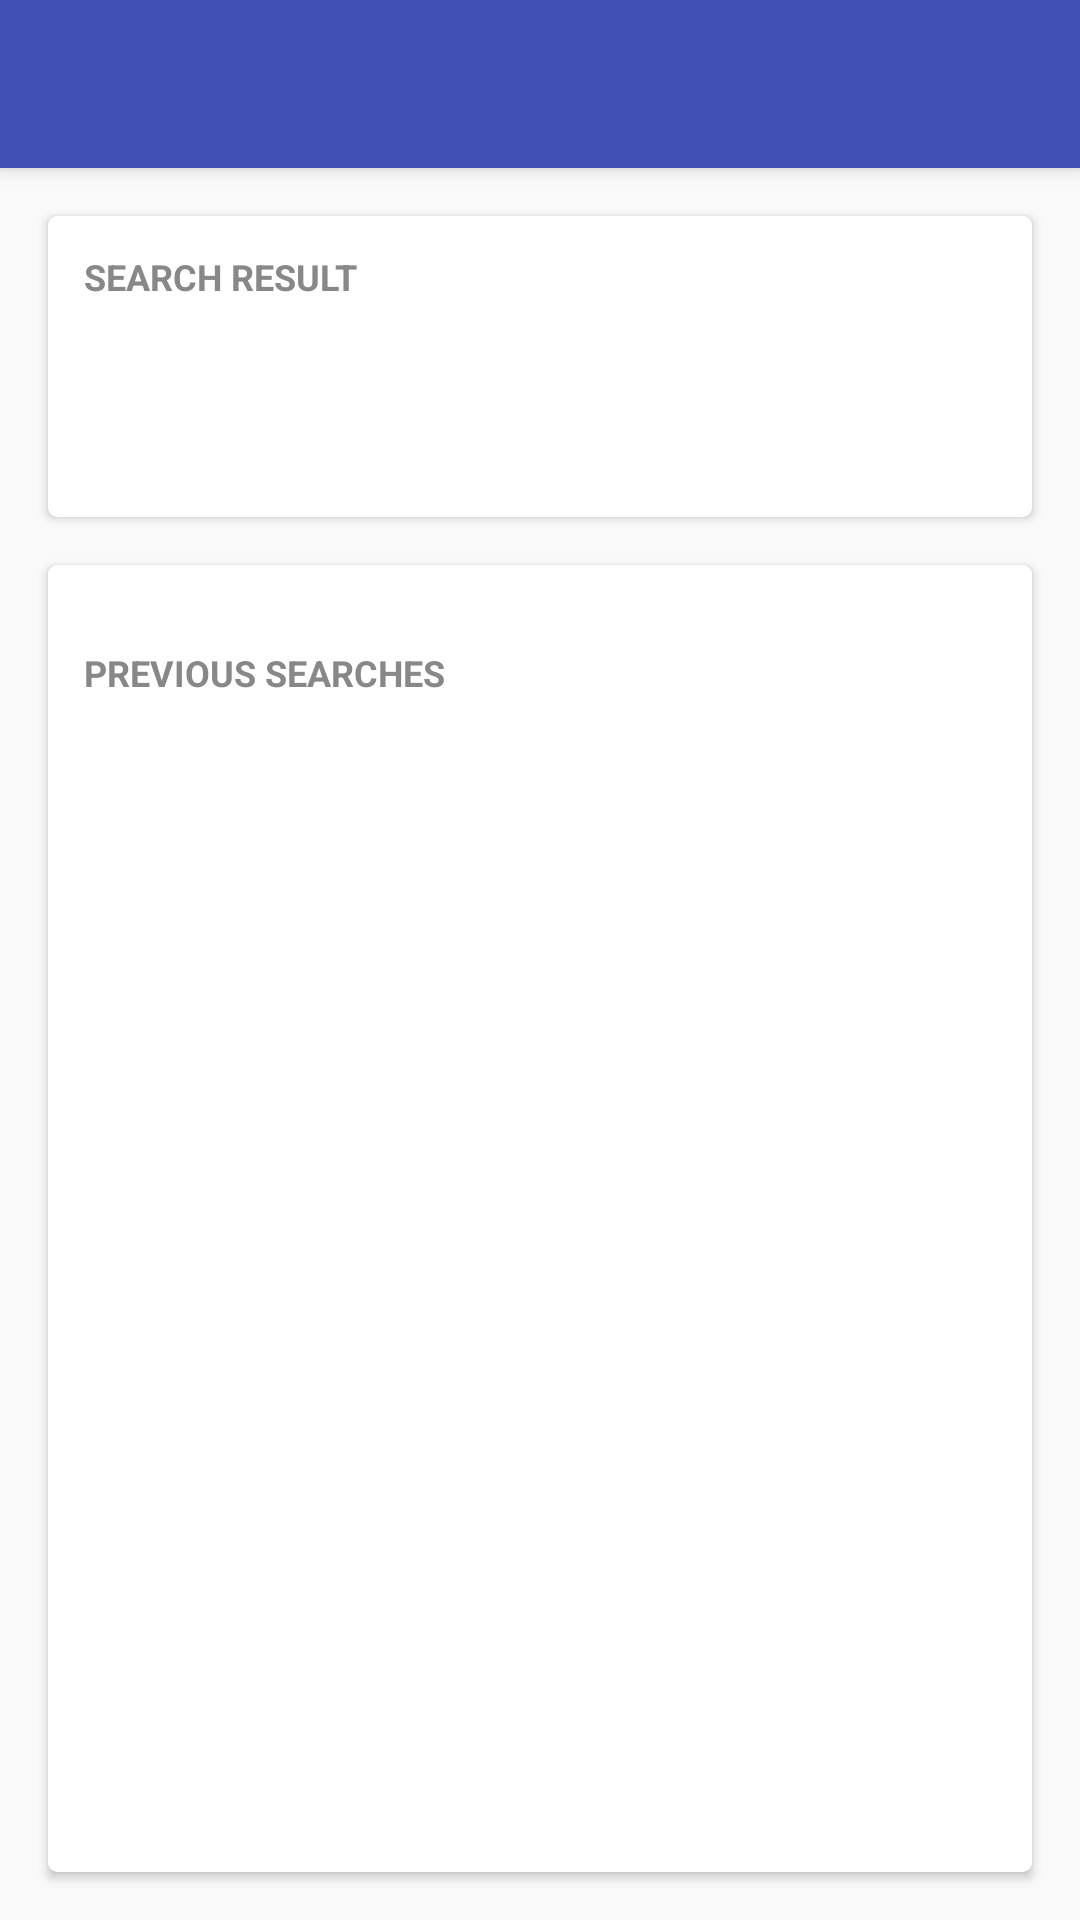

The Android layout XML behind this screen, and the referenced resources:
<!-- AndroidManifest.xml: activity theme Theme.Codewars.SearchUser -->
<!-- res/layout/activity_search_user.xml -->
<?xml version="1.0" encoding="utf-8"?>
<android.support.design.widget.CoordinatorLayout xmlns:android="http://schemas.android.com/apk/res/android"
    xmlns:app="http://schemas.android.com/apk/res-auto"
    xmlns:tools="http://schemas.android.com/tools"
    android:layout_width="match_parent"
    android:layout_height="match_parent"
    tools:context=".ui.search.SearchUserActivity">

    <include
        layout="@layout/toolbar_dark" />

    <android.support.v4.widget.NestedScrollView
        android:id="@+id/welcome_scrolling_content"
        android:layout_width="match_parent"
        android:layout_height="match_parent"
        android:background="@color/search_user_view_background"
        android:clipToPadding="false"
        android:fillViewport="true"
        app:layout_behavior="@string/appbar_scrolling_view_behavior">

        <include layout="@layout/view_search_user" />

    </android.support.v4.widget.NestedScrollView>

</android.support.design.widget.CoordinatorLayout>
<!-- res/layout/toolbar_dark.xml (included above) -->
<?xml version="1.0" encoding="utf-8"?>
<android.support.design.widget.AppBarLayout xmlns:android="http://schemas.android.com/apk/res/android"
    xmlns:app="http://schemas.android.com/apk/res-auto"
    android:id="@+id/appbar"
    android:layout_width="match_parent"
    android:layout_height="wrap_content"
    android:theme="@style/ThemeOverlay.AppCompat.Dark.ActionBar">

    <android.support.v7.widget.Toolbar
        android:id="@+id/toolbar"
        android:layout_width="match_parent"
        android:layout_height="?attr/actionBarSize"
        android:background="?attr/colorPrimary"
        app:popupTheme="@style/ThemeOverlay.AppCompat.Light" />

</android.support.design.widget.AppBarLayout>
<!-- res/layout/view_search_user.xml (included above) -->
<LinearLayout xmlns:android="http://schemas.android.com/apk/res/android"
    xmlns:app="http://schemas.android.com/apk/res-auto"
    android:layout_width="match_parent"
    android:layout_height="match_parent"
    android:clipToPadding="false"
    android:orientation="vertical"
    android:padding="@dimen/activity_default_padding">

    <android.support.v7.widget.CardView
        android:id="@+id/cardview_searchuser_searchresult"
        android:layout_width="match_parent"
        android:layout_height="wrap_content"
        android:layout_marginBottom="@dimen/activity_default_horizontal_spacing"
        android:foreground="?selectableItemBackground"
        app:cardBackgroundColor="@color/search_user_card_view_background"
        app:cardCornerRadius="@dimen/cardview_default_radius"
        app:cardElevation="@dimen/cardview_default_elevation"
        app:contentPadding="@dimen/cardview_default_padding">

        <LinearLayout
            android:layout_width="match_parent"
            android:layout_height="wrap_content"
            android:orientation="vertical">

            <TextView
                android:layout_width="match_parent"
                android:layout_height="wrap_content"
                android:layout_marginBottom="@dimen/cardview_default_padding"
                android:text="@string/search_user_search_result_label"
                android:textAllCaps="true"
                android:textColor="@color/secondary_text_light_normal"
                android:textSize="@dimen/font_size_caption"
                android:textStyle="bold" />

            <FrameLayout
                android:layout_width="match_parent"
                android:layout_height="wrap_content">

                <TextView
                    android:id="@+id/textview_searchuser_searchresult"
                    android:layout_width="wrap_content"
                    android:layout_height="wrap_content"
                    android:layout_gravity="center"
                    android:gravity="center"
                    android:textColor="@color/primary_text_light_normal"
                    android:textSize="@dimen/font_size_small"
                    android:visibility="invisible" />

                <ProgressBar
                    android:id="@+id/progressbar_searchuser_searchresult"
                    android:layout_width="wrap_content"
                    android:layout_height="wrap_content"
                    android:layout_gravity="center"
                    android:indeterminate="true"
                    android:textColor="@color/primary_text_light_normal"
                    android:textSize="@dimen/font_size_normal"
                    android:visibility="invisible" />

                <include
                    layout="@layout/view_search_user_item"
                    android:layout_width="match_parent"
                    android:layout_height="wrap_content"
                    android:layout_gravity="center"
                    android:visibility="invisible" />

            </FrameLayout>

        </LinearLayout>

    </android.support.v7.widget.CardView>

    <android.support.v7.widget.CardView
        android:id="@+id/cardview_searchuser_searchhistory"
        android:layout_width="match_parent"
        android:layout_height="0dp"
        android:layout_weight="1"
        app:cardBackgroundColor="@color/search_user_card_view_background"
        app:cardCornerRadius="@dimen/cardview_default_radius"
        app:cardElevation="@dimen/cardview_default_elevation"
        app:contentPadding="@dimen/cardview_default_padding">

        <LinearLayout
            android:layout_width="match_parent"
            android:layout_height="match_parent"
            android:orientation="vertical">

            <LinearLayout
                android:layout_width="match_parent"
                android:layout_height="wrap_content"
                android:layout_marginBottom="@dimen/cardview_default_padding"
                android:gravity="center"
                android:orientation="horizontal">

                <TextView
                    android:layout_width="0dp"
                    android:layout_height="wrap_content"
                    android:layout_weight="1"
                    android:text="@string/search_user_previous_searches_label"
                    android:textAllCaps="true"
                    android:textColor="@color/secondary_text_light_normal"
                    android:textSize="@dimen/font_size_caption"
                    android:textStyle="bold" />

                <ImageView
                    android:id="@+id/imageview_searchuser_sortsearchhistory"
                    android:layout_width="48dp"
                    android:layout_height="48dp"
                    android:padding="8dp"
                    android:foreground="?selectableItemBackground"
                    android:src="@drawable/ic_sort_24" />

            </LinearLayout>

            <FrameLayout
                android:layout_width="match_parent"
                android:layout_height="match_parent">

                <TextView
                    android:id="@+id/textview_searchuser_searchhistory"
                    android:layout_width="wrap_content"
                    android:layout_height="wrap_content"
                    android:layout_gravity="center"
                    android:gravity="center"
                    android:textColor="@color/primary_text_light_normal"
                    android:textSize="@dimen/font_size_small"
                    android:visibility="invisible" />

                <android.support.v7.widget.RecyclerView
                    android:id="@+id/recyclerview_searchuser_searchhistory"
                    android:layout_width="match_parent"
                    android:layout_height="match_parent"
                    android:scrollbars="vertical" />

            </FrameLayout>

        </LinearLayout>

    </android.support.v7.widget.CardView>

</LinearLayout>
<!-- res/layout/view_search_user_item.xml (included above) -->
<?xml version="1.0" encoding="utf-8"?>
<LinearLayout xmlns:android="http://schemas.android.com/apk/res/android"
    xmlns:tools="http://schemas.android.com/tools"
    android:layout_width="match_parent"
    android:layout_height="wrap_content"
    android:orientation="horizontal"
    tools:context=".ui.search.SearchUserActivity">

    <LinearLayout
        android:layout_width="match_parent"
        android:layout_height="wrap_content"
        android:orientation="horizontal">

        <TextView
            android:id="@+id/textview_searchuseritem_leaderboardposition"
            android:layout_width="wrap_content"
            android:layout_height="wrap_content"
            android:ellipsize="end"
            android:maxLines="1"
            android:paddingEnd="@dimen/searchviewitem_horizontal_space"
            android:paddingStart="@dimen/searchviewitem_horizontal_space"
            android:textColor="@color/primary_text_light_normal"
            android:textSize="@dimen/font_size_normal"/>

        <TextView
            android:id="@+id/textview_searchuseritem_username"
            android:layout_width="0dp"
            android:layout_height="wrap_content"
            android:layout_weight="1"
            android:ellipsize="end"
            android:maxLines="1"
            android:paddingEnd="@dimen/searchviewitem_horizontal_space"
            android:textColor="@color/primary_text_light_normal"
            android:textSize="@dimen/font_size_normal" />

        <TextView
            android:id="@+id/textview_searchuseritem_clan"
            android:layout_width="0dp"
            android:layout_height="wrap_content"
            android:layout_weight="1"
            android:ellipsize="end"
            android:maxLines="1"
            android:paddingEnd="@dimen/searchviewitem_horizontal_space"
            android:textColor="@color/primary_text_light_normal"
            android:textSize="@dimen/font_size_normal" />

        <TextView
            android:id="@+id/textview_searchuseritem_honor"
            android:layout_width="wrap_content"
            android:layout_height="wrap_content"
            android:ellipsize="end"
            android:maxLines="1"
            android:paddingEnd="@dimen/searchviewitem_horizontal_space"
            android:textColor="@color/primary_text_light_normal"
            android:textSize="@dimen/font_size_normal" />

    </LinearLayout>

</LinearLayout>
<!-- resources referenced by this layout -->
<resources>
  <color name="primary_text_light_normal">#000000</color>
  <color name="search_user_card_view_background">#FFFFFF</color>
  <color name="secondary_text_light_normal">#888888</color>
  <dimen name="activity_default_horizontal_spacing">16dp</dimen>
  <dimen name="activity_default_padding">16dp</dimen>
  <dimen name="cardview_default_elevation">2dp</dimen>
  <dimen name="cardview_default_padding">12dp</dimen>
  <dimen name="cardview_default_radius">3dp</dimen>
  <dimen name="font_size_caption">12sp</dimen>
  <dimen name="font_size_normal">16sp</dimen>
  <dimen name="font_size_small">14sp</dimen>
  <dimen name="searchviewitem_horizontal_space">8dp</dimen>
  <string name="search_user_previous_searches_label">Previous searches</string>
  <string name="search_user_search_result_label">Search result</string>
  <style name="Theme.Codewars.SearchUser" parent="Theme.Codewars.NoActionBar" />
  <style name="Theme.Codewars.NoActionBar" parent="Theme.Codewars">
          <item name="windowActionBar">false</item>
          <item name="windowNoTitle">true</item>
      </style>
  <style name="Theme.Codewars" parent="Theme.Codewars.Base" />
  <style name="Theme.Codewars.Base" parent="FrameworkRoot.Theme">
          <item name="colorPrimary">@color/colorPrimary</item>
          <item name="colorPrimaryDark">@color/colorPrimaryDark</item>
          <item name="colorAccent">@color/colorAccent</item>
      </style>
  <style name="FrameworkRoot.Theme" parent="Theme.AppCompat.Light.DarkActionBar" />
  <color name="colorPrimary">#3F51B5</color>
  <color name="colorPrimaryDark">#303F9F</color>
  <color name="colorAccent">#FF4081</color>
</resources>
